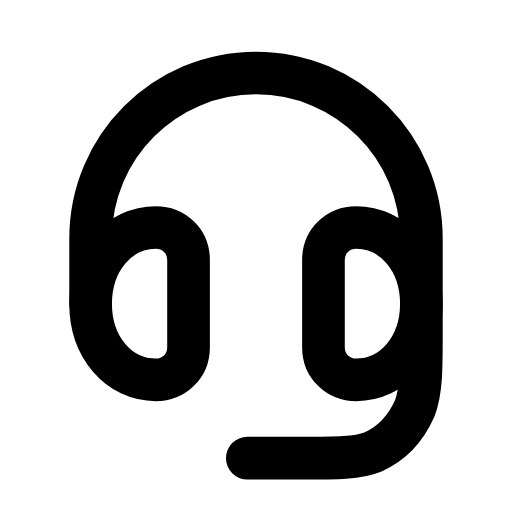
t = 0.00 s
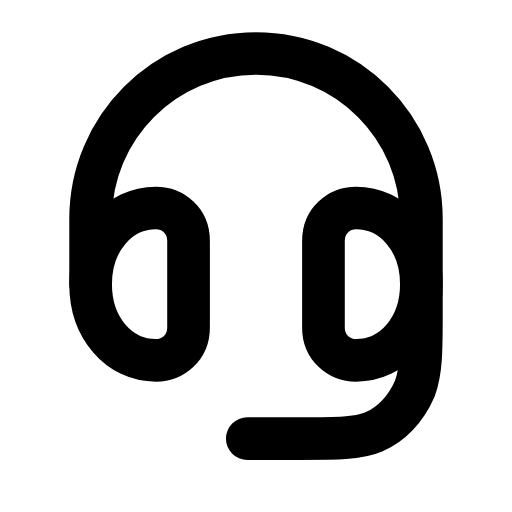
t = 0.21 s
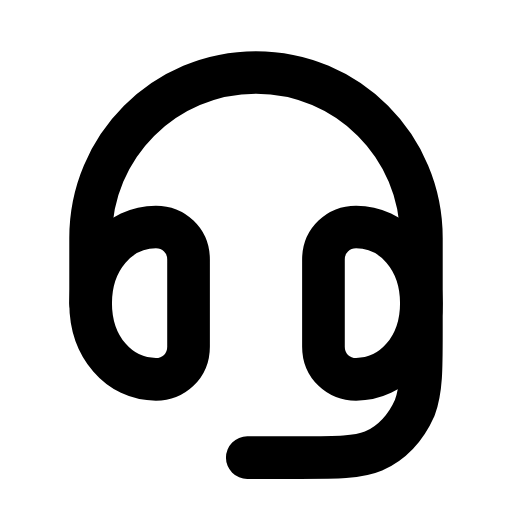
t = 0.46 s
t = 0.68 s: frame unchanged from t = 0.00 s, image omitted
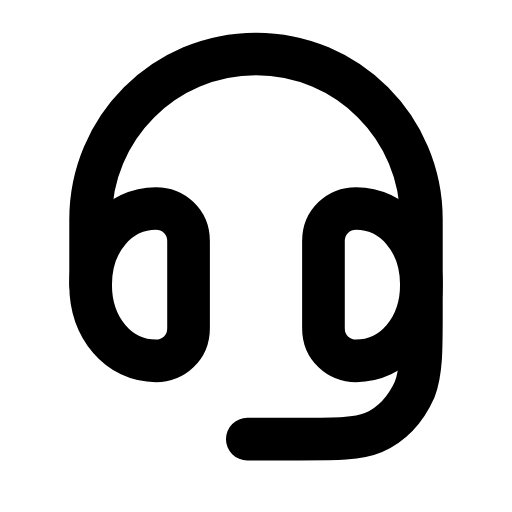
t = 0.96 s
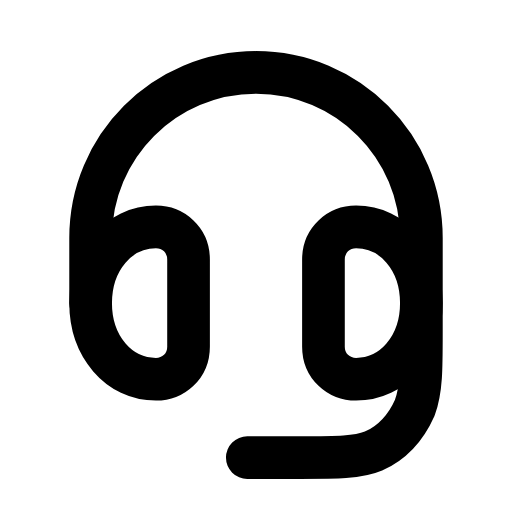
t = 1.17 s

The animated SVG that drew these frames (rendered in a browser with its animation timeline set to each time). Animation: 1 SMIL element (animateTransform=1); one cycle of 1.40 s, repeats indefinitely.

<svg xmlns="http://www.w3.org/2000/svg" width="24" height="24" viewBox="0 0 24 24" fill="none"><g transform="translate(-0.24 -0.249) scale(1.02)"><g><animateTransform attributeName="transform" type="translate" values="0 0;0 -0.9;0 0;0 0;0 -0.9;0 0;0 0" keyTimes="0;0.2025;0.45;0.6;0.765;0.9;1" dur="1.4s" repeatCount="indefinite" calcMode="spline" keySplines="0.16 1 0.3 1;0.16 1 0.3 1;0.16 1 0.3 1;0.16 1 0.3 1;0.16 1 0.3 1;0.16 1 0.3 1"/><path stroke="currentColor" stroke-width="1.961" stroke-linecap="round" stroke-linejoin="round" fill="none" d="M4.4 14.2L4.4 11.2C4.4 7 7.8 3.6 12 3.6S19.6 7 19.6 11.2L19.6 15.6C19.6 17.2 19.6 18.2 19.3 19C18.9 19.9 18.3 20.6 17.4 21C16.7 21.3 15.7 21.3 14 21.3L11.6 21.3"></path><path stroke="currentColor" stroke-width="1.961" stroke-linecap="round" stroke-linejoin="round" fill="none" d="M7.4 10.7C5.7 10.7 4.4 12.2 4.4 14.2S5.7 17.7 7.4 17.7C8.2 17.7 8.9 17.1 8.9 16.2L8.9 12.2C8.9 11.3 8.2 10.7 7.4 10.7Z"></path><path stroke="currentColor" stroke-width="1.961" stroke-linecap="round" stroke-linejoin="round" fill="none" d="M16.6 10.7C18.3 10.7 19.6 12.2 19.6 14.2S18.3 17.7 16.6 17.7C15.8 17.7 15.1 17.1 15.1 16.2L15.1 12.2C15.1 11.3 15.8 10.7 16.6 10.7Z"></path></g></g></svg>
